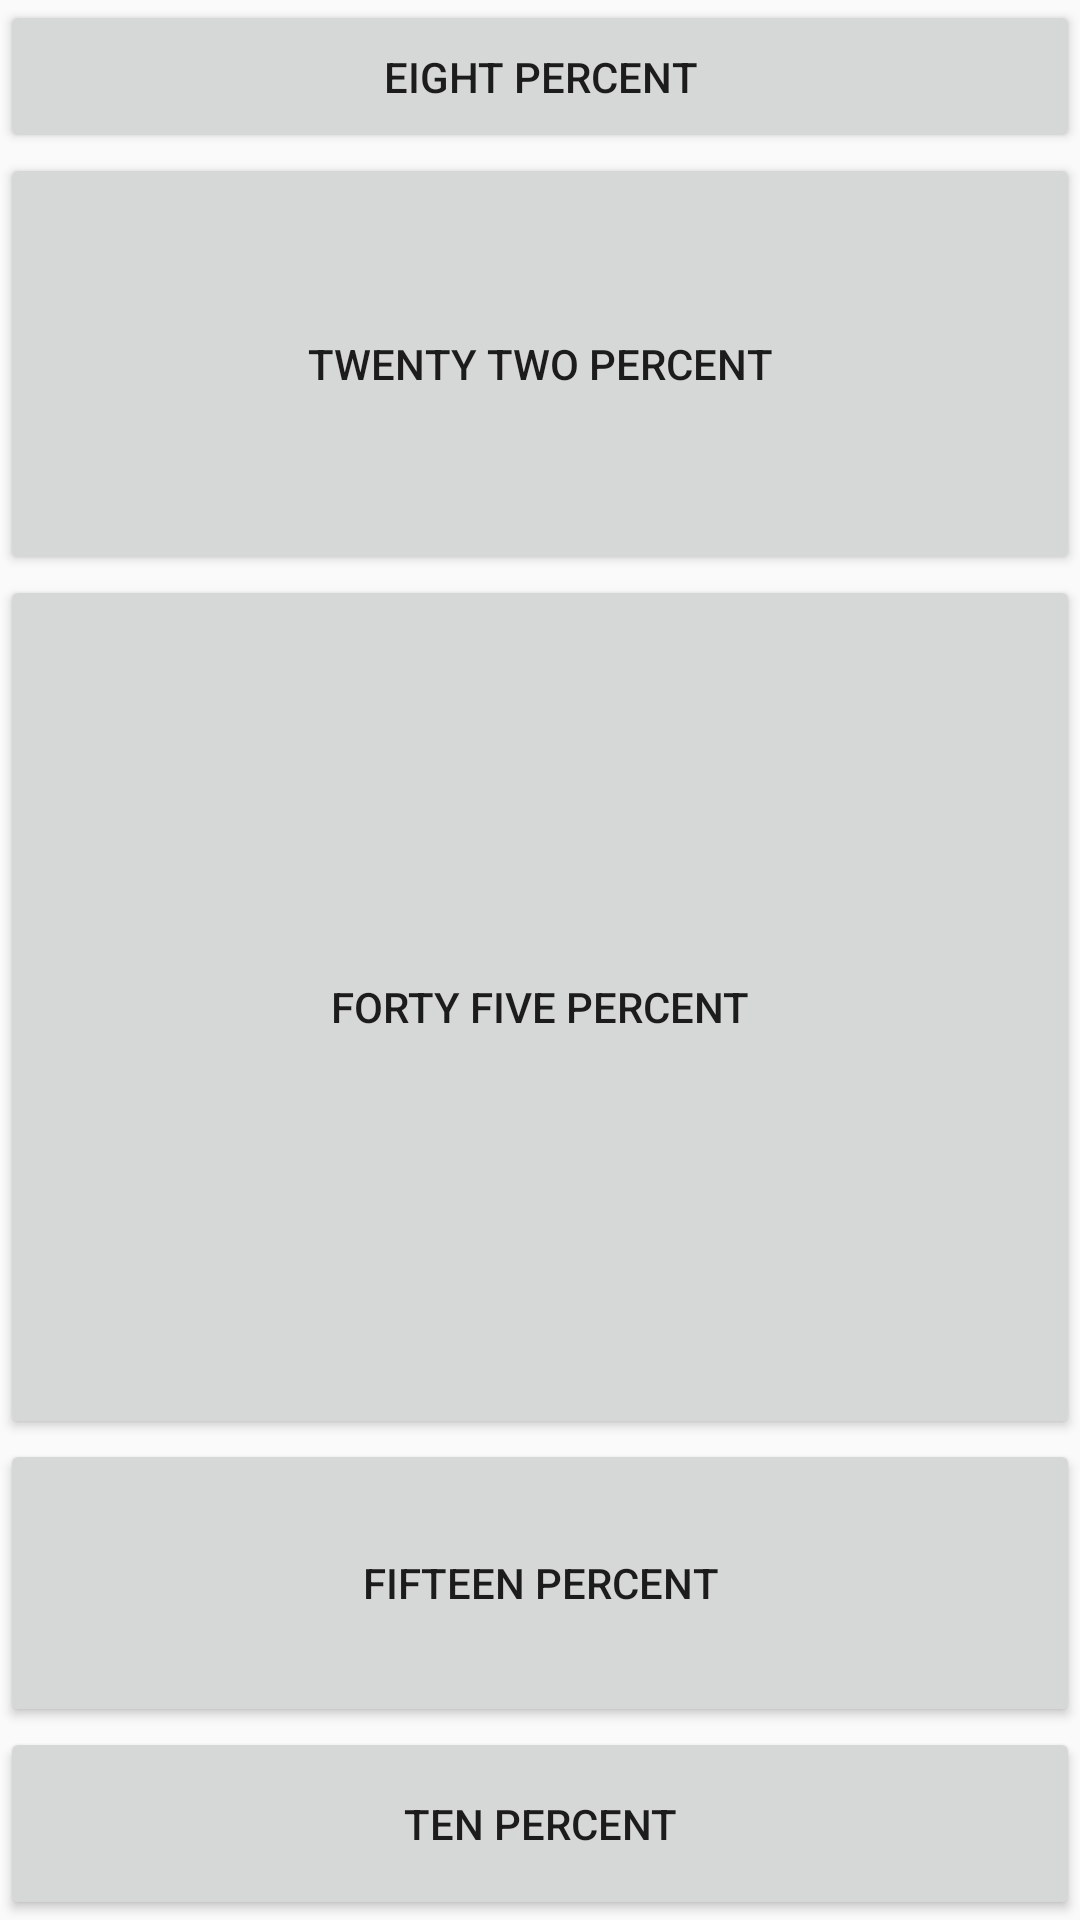

Here is an Android app screen rendered from its layout file. Give the layout XML and the strings, colors and styles it references.
<!-- AndroidManifest.xml: application theme Theme.Listactivity -->
<!-- res/layout/box_model.xml -->
<?xml version="1.0" encoding="utf-8"?>
<LinearLayout
    xmlns:android="http://schemas.android.com/apk/res/android"
    android:orientation="vertical"
    android:layout_width="fill_parent"
    android:layout_height="fill_parent">
    <Button
        android:text="Eight Percent"
        android:layout_width="fill_parent"
        android:layout_height="0dip"
        android:layout_weight="8"/>
    <Button
        android:text="Twenty two Percent"
        android:layout_width="fill_parent"
        android:layout_height="0dip"
        android:layout_weight="22"/>
    <Button
        android:text="Forty five Percent"
        android:layout_width="fill_parent"
        android:layout_height="0dip"
        android:layout_weight="45"/>
    <Button
        android:text="Fifteen Percent"
        android:layout_width="fill_parent"
        android:layout_height="0dip"
        android:layout_weight="15"/>
    <Button
        android:text="Ten Percent"
        android:layout_width="fill_parent"
        android:layout_height="0dip"
        android:layout_weight="10"/>
</LinearLayout>
<!-- resources referenced by this layout -->
<resources>
  <style name="Theme.Listactivity" parent="Base.Theme.Listactivity" />
  <style name="Base.Theme.Listactivity" parent="Theme.AppCompat.Light.NoActionBar">
          
          
      </style>
</resources>
